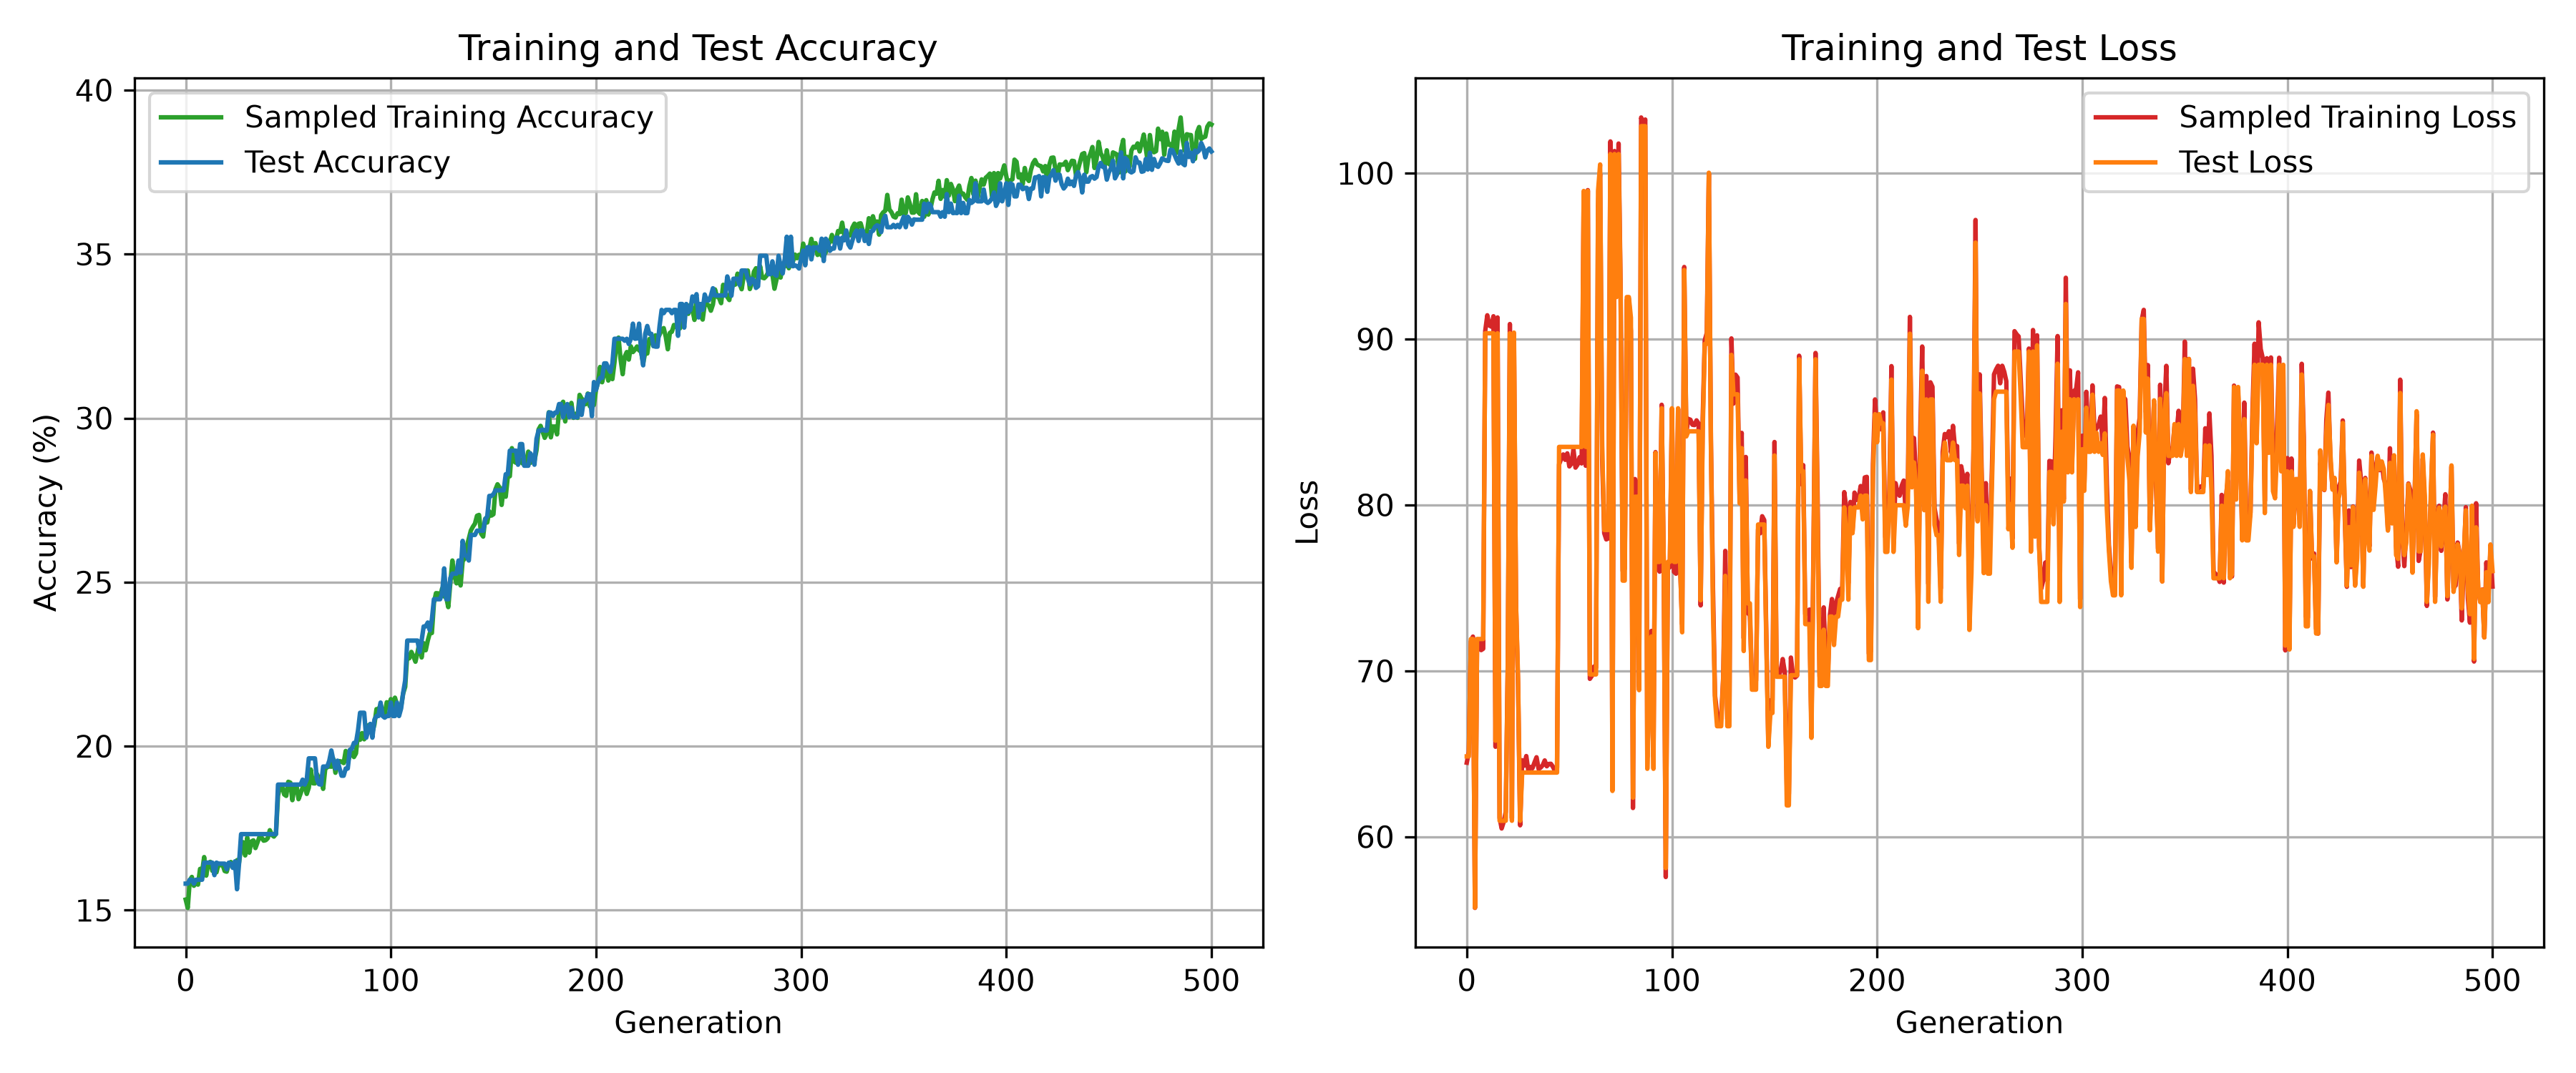

The table this chart was drawn from, first rows:
stage, generation, train_accuracy_percent, train_accuracy_std_percent, stability_score_percent, train_loss, test_accuracy_percent, test_loss
generation, 0, 15.32, 0.4222, 15.11, 64.46, 15.81, 64.84
generation, 1, 15.07, 0.2124, 14.96, 65.12, 15.81, 64.84
generation, 2, 15.91, 0.2414, 15.79, 71.78, 15.93, 71.92
generation, 3, 16.01, 0.2981, 15.87, 72.07, 15.93, 71.92
generation, 4, 15.74, 0.2056, 15.64, 55.71, 15.81, 55.73
generation, 5, 15.85, 0.6634, 15.52, 71.66, 15.93, 71.92
generation, 6, 15.78, 0.3594, 15.6, 71.73, 15.93, 71.92
generation, 7, 16.26, 0.2789, 16.12, 71.25, 15.93, 71.92
generation, 8, 16.16, 0.2527, 16.04, 71.33, 15.93, 71.92
generation, 9, 16.62, 0.2929, 16.47, 90.49, 16.45, 90.35
generation, 10, 16.05, 0.5084, 15.8, 91.44, 16.45, 90.35
generation, 11, 16.43, 0.4196, 16.23, 90.82, 16.45, 90.35
generation, 12, 16.47, 0.5716, 16.19, 90.75, 16.45, 90.35
generation, 13, 16.2, 0.4663, 15.97, 91.38, 16.45, 90.35
generation, 14, 16.37, 0.2147, 16.27, 65.42, 16.07, 65.79
generation, 15, 16.15, 0.2312, 16.04, 91.3, 16.45, 90.35
generation, 16, 16.4, 0.1633, 16.32, 61.15, 16.42, 60.96
generation, 17, 16.38, 0.2677, 16.24, 60.5, 16.42, 60.96
generation, 18, 16.38, 0.7283, 16.02, 60.9, 16.42, 60.96
generation, 19, 16.19, 0.2479, 16.07, 61.5, 16.42, 60.96
generation, 20, 16.17, 0.3819, 15.98, 70.48, 16.25, 70.32
generation, 21, 16.4, 0.1946, 16.31, 90.91, 16.45, 90.35
generation, 22, 16.47, 0.5212, 16.21, 61.12, 16.42, 60.96
generation, 23, 16.31, 0.1682, 16.23, 89.89, 16.29, 90.39
generation, 24, 16.38, 0.4842, 16.14, 73.95, 16.49, 73.99
generation, 25, 16.52, 0.5866, 16.23, 69.11, 15.64, 69.52
generation, 26, 16.44, 0.6584, 16.12, 60.69, 16.42, 60.96
generation, 27, 16.92, 0.4719, 16.69, 64.61, 17.32, 63.87
generation, 28, 17.07, 0.4075, 16.87, 64.28, 17.32, 63.87
generation, 29, 16.67, 0.5289, 16.41, 64.86, 17.32, 63.87
generation, 30, 17.22, 0.5598, 16.94, 63.99, 17.32, 63.87
generation, 31, 16.75, 0.4579, 16.53, 64.21, 17.32, 63.87
generation, 32, 17.09, 0.7304, 16.73, 64.13, 17.32, 63.87
generation, 33, 17.13, 0.3659, 16.95, 64.48, 17.32, 63.87
generation, 34, 16.89, 0.3383, 16.73, 64.79, 17.32, 63.87
generation, 35, 17.07, 0.4959, 16.82, 64.09, 17.32, 63.87
generation, 36, 17.24, 0.1838, 17.15, 64.17, 17.32, 63.87
generation, 37, 17.21, 0.2844, 17.07, 64.31, 17.32, 63.87
generation, 38, 17.12, 0.1225, 17.06, 64.6, 17.32, 63.87
generation, 39, 17.13, 0.3905, 16.94, 64.25, 17.32, 63.87
generation, 40, 17.19, 0.7173, 16.84, 64.39, 17.32, 63.87
generation, 41, 17.44, 0.7724, 17.05, 64.4, 17.32, 63.87
generation, 42, 17.29, 0.6811, 16.95, 64.22, 17.32, 63.87
generation, 43, 17.24, 0.6978, 16.9, 63.96, 17.32, 63.87
generation, 44, 17.32, 0.1596, 17.25, 64.16, 17.32, 63.87
generation, 45, 18.49, 0.408, 18.29, 82.45, 18.83, 83.5
generation, 46, 18.78, 0.4337, 18.57, 82.78, 18.83, 83.5
generation, 47, 18.79, 0.391, 18.59, 83.05, 18.83, 83.5
generation, 48, 18.53, 0.5001, 18.28, 82.72, 18.83, 83.5
generation, 49, 18.48, 0.7352, 18.12, 83.11, 18.83, 83.5
generation, 50, 18.91, 0.7131, 18.56, 82.33, 18.83, 83.5
generation, 51, 18.89, 0.21, 18.78, 82.49, 18.83, 83.5
generation, 52, 18.35, 0.5279, 18.09, 83.35, 18.83, 83.5
generation, 53, 18.76, 0.6825, 18.42, 82.25, 18.83, 83.5
generation, 54, 18.81, 0.8402, 18.39, 82.43, 18.83, 83.5
generation, 55, 18.38, 0.3562, 18.21, 82.88, 18.83, 83.5
generation, 56, 18.55, 0.8134, 18.15, 82.51, 18.83, 83.5
generation, 57, 18.74, 0.3701, 18.55, 98.59, 18.98, 98.93
generation, 58, 18.81, 0.3345, 18.65, 82.36, 18.83, 83.5
generation, 59, 18.54, 0.5663, 18.26, 98.98, 18.98, 98.93
... 442 more rows
